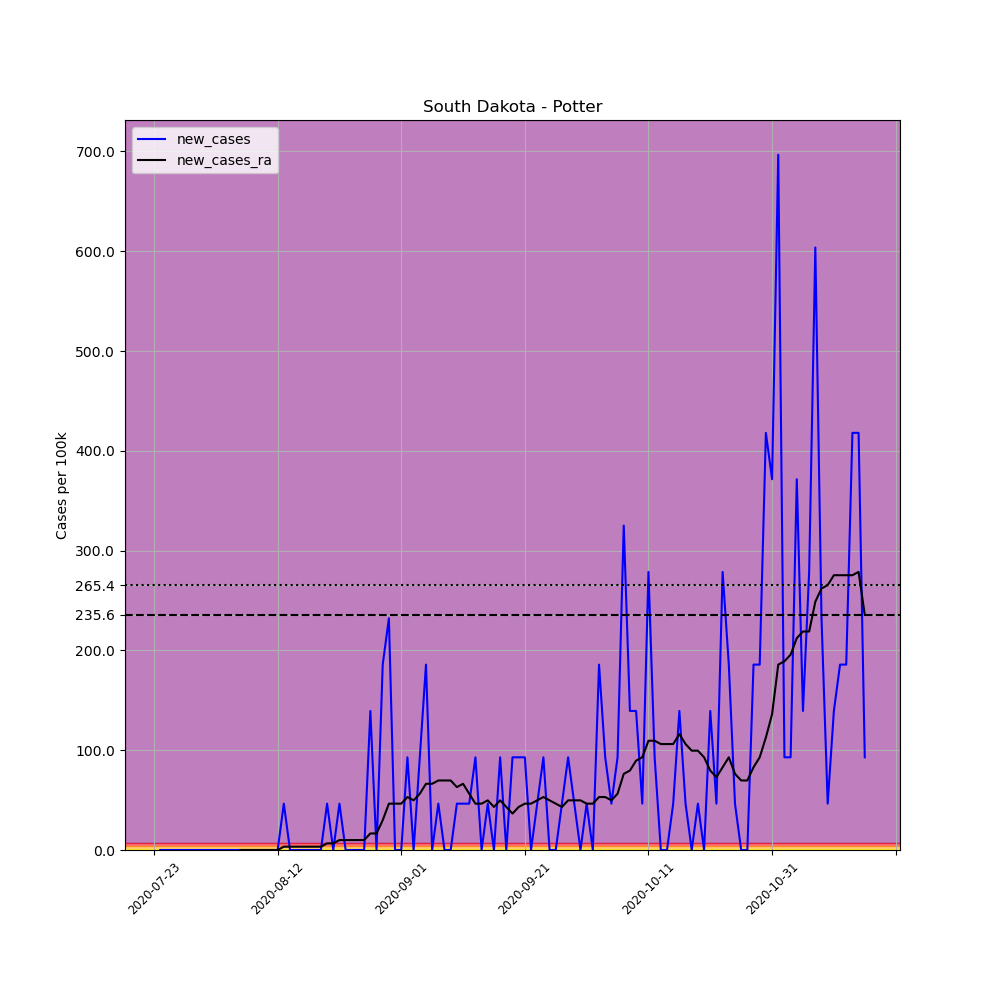

Data behind this chart, as committed beside it:
, date, county, state, fips, cases, deaths, COUNTY, STNAME, CTYNAME, POPESTIMATE2019, per_100k, new_cases, new_cases_ra
709352, 2020-07-23, Potter, South Dakota, 46107, 1, 0, 107, South Dakota, Potter, 2153, 46.45, , 
709353, 2020-07-24, Potter, South Dakota, 46107, 1, 0, 107, South Dakota, Potter, 2153, 46.45, 0.0, 
709354, 2020-07-25, Potter, South Dakota, 46107, 1, 0, 107, South Dakota, Potter, 2153, 46.45, 0.0, 
709355, 2020-07-26, Potter, South Dakota, 46107, 1, 0, 107, South Dakota, Potter, 2153, 46.45, 0.0, 
709356, 2020-07-27, Potter, South Dakota, 46107, 1, 0, 107, South Dakota, Potter, 2153, 46.45, 0.0, 
709357, 2020-07-28, Potter, South Dakota, 46107, 1, 0, 107, South Dakota, Potter, 2153, 46.45, 0.0, 
709358, 2020-07-29, Potter, South Dakota, 46107, 1, 0, 107, South Dakota, Potter, 2153, 46.45, 0.0, 
709359, 2020-07-30, Potter, South Dakota, 46107, 1, 0, 107, South Dakota, Potter, 2153, 46.45, 0.0, 
709360, 2020-07-31, Potter, South Dakota, 46107, 1, 0, 107, South Dakota, Potter, 2153, 46.45, 0.0, 
709361, 2020-08-01, Potter, South Dakota, 46107, 1, 0, 107, South Dakota, Potter, 2153, 46.45, 0.0, 
709362, 2020-08-02, Potter, South Dakota, 46107, 1, 0, 107, South Dakota, Potter, 2153, 46.45, 0.0, 
709363, 2020-08-03, Potter, South Dakota, 46107, 1, 0, 107, South Dakota, Potter, 2153, 46.45, 0.0, 
709364, 2020-08-04, Potter, South Dakota, 46107, 1, 0, 107, South Dakota, Potter, 2153, 46.45, 0.0, 
709365, 2020-08-05, Potter, South Dakota, 46107, 1, 0, 107, South Dakota, Potter, 2153, 46.45, 0.0, 
709366, 2020-08-06, Potter, South Dakota, 46107, 1, 0, 107, South Dakota, Potter, 2153, 46.45, 0.0, 0.0
709367, 2020-08-07, Potter, South Dakota, 46107, 1, 0, 107, South Dakota, Potter, 2153, 46.45, 0.0, 0.0
709368, 2020-08-08, Potter, South Dakota, 46107, 1, 0, 107, South Dakota, Potter, 2153, 46.45, 0.0, 0.0
709369, 2020-08-09, Potter, South Dakota, 46107, 1, 0, 107, South Dakota, Potter, 2153, 46.45, 0.0, 0.0
709370, 2020-08-10, Potter, South Dakota, 46107, 1, 0, 107, South Dakota, Potter, 2153, 46.45, 0.0, 0.0
709371, 2020-08-11, Potter, South Dakota, 46107, 1, 0, 107, South Dakota, Potter, 2153, 46.45, 0.0, 0.0
709372, 2020-08-12, Potter, South Dakota, 46107, 1, 0, 107, South Dakota, Potter, 2153, 46.45, 0.0, 0.0
709373, 2020-08-13, Potter, South Dakota, 46107, 2, 0, 107, South Dakota, Potter, 2153, 92.89, 46.45, 3.318
709374, 2020-08-14, Potter, South Dakota, 46107, 2, 0, 107, South Dakota, Potter, 2153, 92.89, 0.0, 3.318
709375, 2020-08-15, Potter, South Dakota, 46107, 2, 0, 107, South Dakota, Potter, 2153, 92.89, 0.0, 3.318
709376, 2020-08-16, Potter, South Dakota, 46107, 2, 0, 107, South Dakota, Potter, 2153, 92.89, 0.0, 3.318
709377, 2020-08-17, Potter, South Dakota, 46107, 2, 0, 107, South Dakota, Potter, 2153, 92.89, 0.0, 3.318
709378, 2020-08-18, Potter, South Dakota, 46107, 2, 0, 107, South Dakota, Potter, 2153, 92.89, 0.0, 3.318
709379, 2020-08-19, Potter, South Dakota, 46107, 2, 0, 107, South Dakota, Potter, 2153, 92.89, 0.0, 3.318
709380, 2020-08-20, Potter, South Dakota, 46107, 3, 0, 107, South Dakota, Potter, 2153, 139.3, 46.45, 6.635
709381, 2020-08-21, Potter, South Dakota, 46107, 3, 0, 107, South Dakota, Potter, 2153, 139.3, 0.0, 6.635
709382, 2020-08-22, Potter, South Dakota, 46107, 4, 0, 107, South Dakota, Potter, 2153, 185.8, 46.45, 9.953
709383, 2020-08-23, Potter, South Dakota, 46107, 4, 0, 107, South Dakota, Potter, 2153, 185.8, 0.0, 9.953
709384, 2020-08-24, Potter, South Dakota, 46107, 4, 0, 107, South Dakota, Potter, 2153, 185.8, 0.0, 9.953
709385, 2020-08-25, Potter, South Dakota, 46107, 4, 0, 107, South Dakota, Potter, 2153, 185.8, 0.0, 9.953
709386, 2020-08-26, Potter, South Dakota, 46107, 4, 0, 107, South Dakota, Potter, 2153, 185.8, 0.0, 9.953
709387, 2020-08-27, Potter, South Dakota, 46107, 7, 0, 107, South Dakota, Potter, 2153, 325.1, 139.3, 16.59
709388, 2020-08-28, Potter, South Dakota, 46107, 7, 0, 107, South Dakota, Potter, 2153, 325.1, 0.0, 16.59
709389, 2020-08-29, Potter, South Dakota, 46107, 11, 0, 107, South Dakota, Potter, 2153, 510.9, 185.8, 29.86
709390, 2020-08-30, Potter, South Dakota, 46107, 16, 0, 107, South Dakota, Potter, 2153, 743.1, 232.2, 46.45
709391, 2020-08-31, Potter, South Dakota, 46107, 16, 0, 107, South Dakota, Potter, 2153, 743.1, 0.0, 46.45
709392, 2020-09-01, Potter, South Dakota, 46107, 16, 0, 107, South Dakota, Potter, 2153, 743.1, 0.0, 46.45
709393, 2020-09-02, Potter, South Dakota, 46107, 18, 0, 107, South Dakota, Potter, 2153, 836, 92.89, 53.08
709394, 2020-09-03, Potter, South Dakota, 46107, 18, 0, 107, South Dakota, Potter, 2153, 836, 0.0, 49.76
709395, 2020-09-04, Potter, South Dakota, 46107, 20, 0, 107, South Dakota, Potter, 2153, 928.9, 92.89, 56.4
709396, 2020-09-05, Potter, South Dakota, 46107, 24, 0, 107, South Dakota, Potter, 2153, 1115, 185.8, 66.35
709397, 2020-09-06, Potter, South Dakota, 46107, 24, 0, 107, South Dakota, Potter, 2153, 1115, 0.0, 66.35
709398, 2020-09-07, Potter, South Dakota, 46107, 25, 0, 107, South Dakota, Potter, 2153, 1161, 46.45, 69.67
709399, 2020-09-08, Potter, South Dakota, 46107, 25, 0, 107, South Dakota, Potter, 2153, 1161, 0.0, 69.67
709400, 2020-09-09, Potter, South Dakota, 46107, 25, 0, 107, South Dakota, Potter, 2153, 1161, 0.0, 69.67
709401, 2020-09-10, Potter, South Dakota, 46107, 26, 0, 107, South Dakota, Potter, 2153, 1208, 46.45, 63.03
709402, 2020-09-11, Potter, South Dakota, 46107, 27, 0, 107, South Dakota, Potter, 2153, 1254, 46.45, 66.35
709403, 2020-09-12, Potter, South Dakota, 46107, 28, 0, 107, South Dakota, Potter, 2153, 1301, 46.45, 56.4
709404, 2020-09-13, Potter, South Dakota, 46107, 30, 0, 107, South Dakota, Potter, 2153, 1393, 92.89, 46.45
709405, 2020-09-14, Potter, South Dakota, 46107, 30, 0, 107, South Dakota, Potter, 2153, 1393, 0.0, 46.45
709406, 2020-09-15, Potter, South Dakota, 46107, 31, 0, 107, South Dakota, Potter, 2153, 1440, 46.45, 49.76
709407, 2020-09-16, Potter, South Dakota, 46107, 31, 0, 107, South Dakota, Potter, 2153, 1440, 0.0, 43.13
709408, 2020-09-17, Potter, South Dakota, 46107, 33, 0, 107, South Dakota, Potter, 2153, 1533, 92.89, 49.76
709409, 2020-09-18, Potter, South Dakota, 46107, 33, 0, 107, South Dakota, Potter, 2153, 1533, 0.0, 43.13
709410, 2020-09-19, Potter, South Dakota, 46107, 35, 0, 107, South Dakota, Potter, 2153, 1626, 92.89, 36.49
709411, 2020-09-20, Potter, South Dakota, 46107, 37, 0, 107, South Dakota, Potter, 2153, 1719, 92.89, 43.13
... 56 more rows
